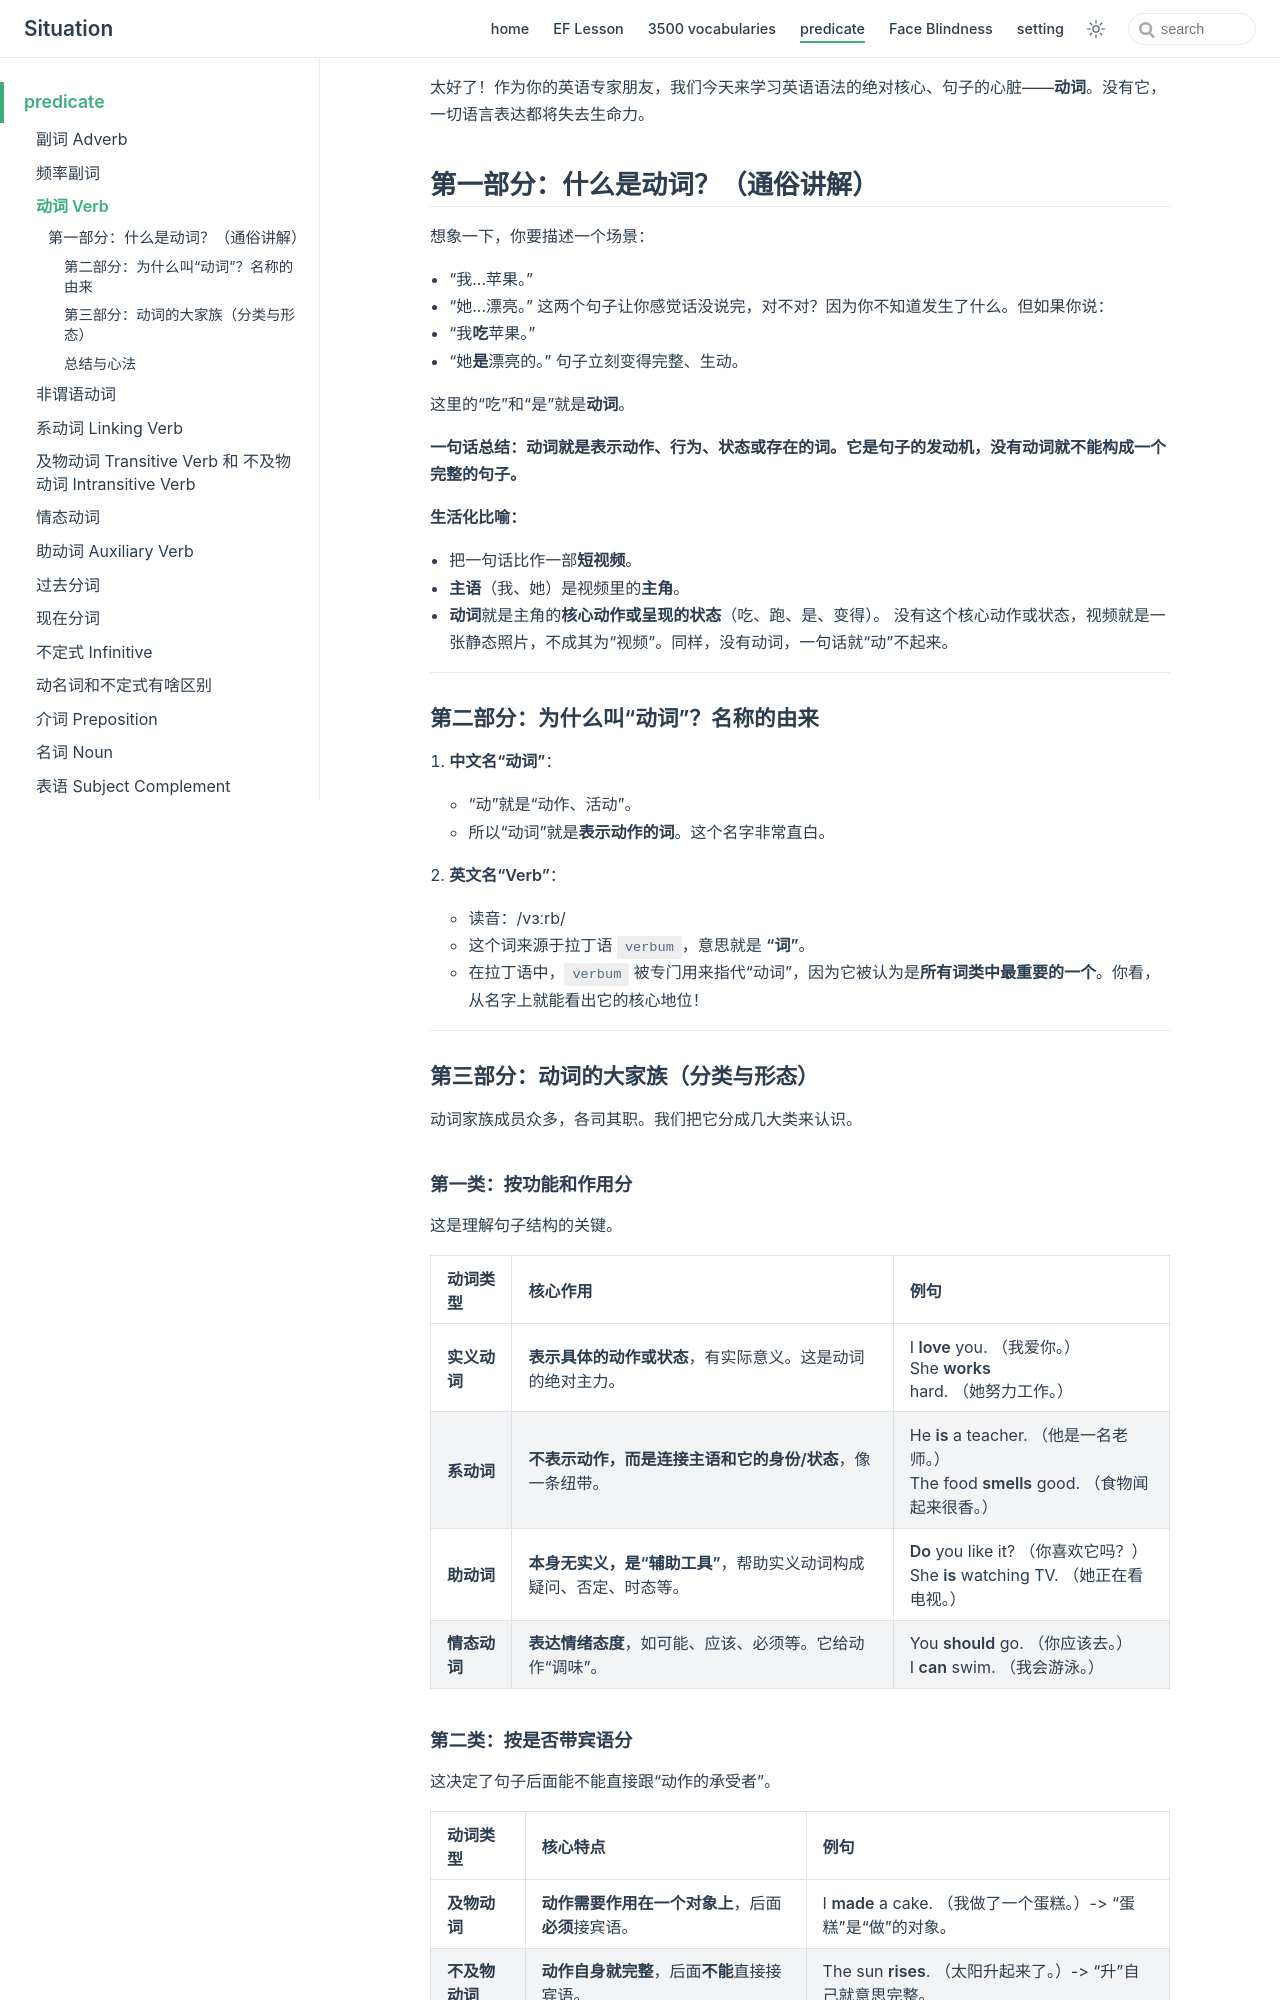

repository: zjl-coder/english · page: predicate/verb/index.html · generator: jekyll

太好了！作为你的英语专家朋友，我们今天来学习英语语法的绝对核心、句子的心脏——**动词**。没有它，一切语言表达都将失去生命力。

## 第一部分：什么是动词？（通俗讲解）

想象一下，你要描述一个场景：
- “我...苹果。”
- “她...漂亮。”
这两个句子让你感觉话没说完，对不对？因为你不知道发生了什么。但如果你说：
- “我**吃**苹果。”
- “她**是**漂亮的。”
句子立刻变得完整、生动。

这里的“吃”和“是”就是**动词**。

**一句话总结：动词就是表示动作、行为、状态或存在的词。它是句子的发动机，没有动词就不能构成一个完整的句子。**

**生活化比喻：**
- 把一句话比作一部**短视频**。
- **主语**（我、她）是视频里的**主角**。
- **动词**就是主角的**核心动作或呈现的状态**（吃、跑、是、变得）。
没有这个核心动作或状态，视频就是一张静态照片，不成其为“视频”。同样，没有动词，一句话就“动”不起来。

---

### 第二部分：为什么叫“动词”？名称的由来

1.  **中文名“动词”**：
    - “动”就是“动作、活动”。
    - 所以“动词”就是**表示动作的词**。这个名字非常直白。

2.  **英文名“Verb”**：
    - 读音：/vɜːrb/
    - 这个词来源于拉丁语 `verbum`，意思就是 **“词”**。
    - 在拉丁语中，`verbum` 被专门用来指代“动词”，因为它被认为是**所有词类中最重要的一个**。你看，从名字上就能看出它的核心地位！

---

### 第三部分：动词的大家族（分类与形态）

动词家族成员众多，各司其职。我们把它分成几大类来认识。

#### **第一类：按功能和作用分**

这是理解句子结构的关键。

| 动词类型 | 核心作用 | 例句 |
| :--- | :--- | :--- |
| **实义动词** | **表示具体的动作或状态**，有实际意义。这是动词的绝对主力。 | I **love** you. （我爱你。）<br>She **works** hard. （她努力工作。） |
| **系动词** | **不表示动作，而是连接主语和它的身份/状态**，像一条纽带。 | He **is** a teacher. （他是一名老师。）<br>The food **smells** good. （食物闻起来很香。） |
| **助动词** | **本身无实义，是“辅助工具”**，帮助实义动词构成疑问、否定、时态等。 | **Do** you like it? （你喜欢它吗？）<br>She **is** watching TV. （她正在看电视。） |
| **情态动词** | **表达情绪态度**，如可能、应该、必须等。它给动作“调味”。 | You **should** go. （你应该去。）<br>I **can** swim. （我会游泳。） |

#### **第二类：按是否带宾语分**

这决定了句子后面能不能直接跟“动作的承受者”。

| 动词类型 | 核心特点 | 例句 |
| :--- | :--- | :--- |
| **及物动词** | **动作需要作用在一个对象上**，后面**必须**接宾语。 | I **made** a cake. （我做了一个蛋糕。）-> “蛋糕”是“做”的对象。 |
| **不及物动词** | **动作自身就完整**，后面**不能**直接接宾语。 | The sun **rises**. （太阳升起来了。）-> “升”自己就意思完整。 |

**注意**：很多动词既是及物又是不及物，但意思可能不同。
- She **runs** every day. （她每天跑步。）-> 不及物
- She **runs** a company. （她经营一家公司。）-> 及物
